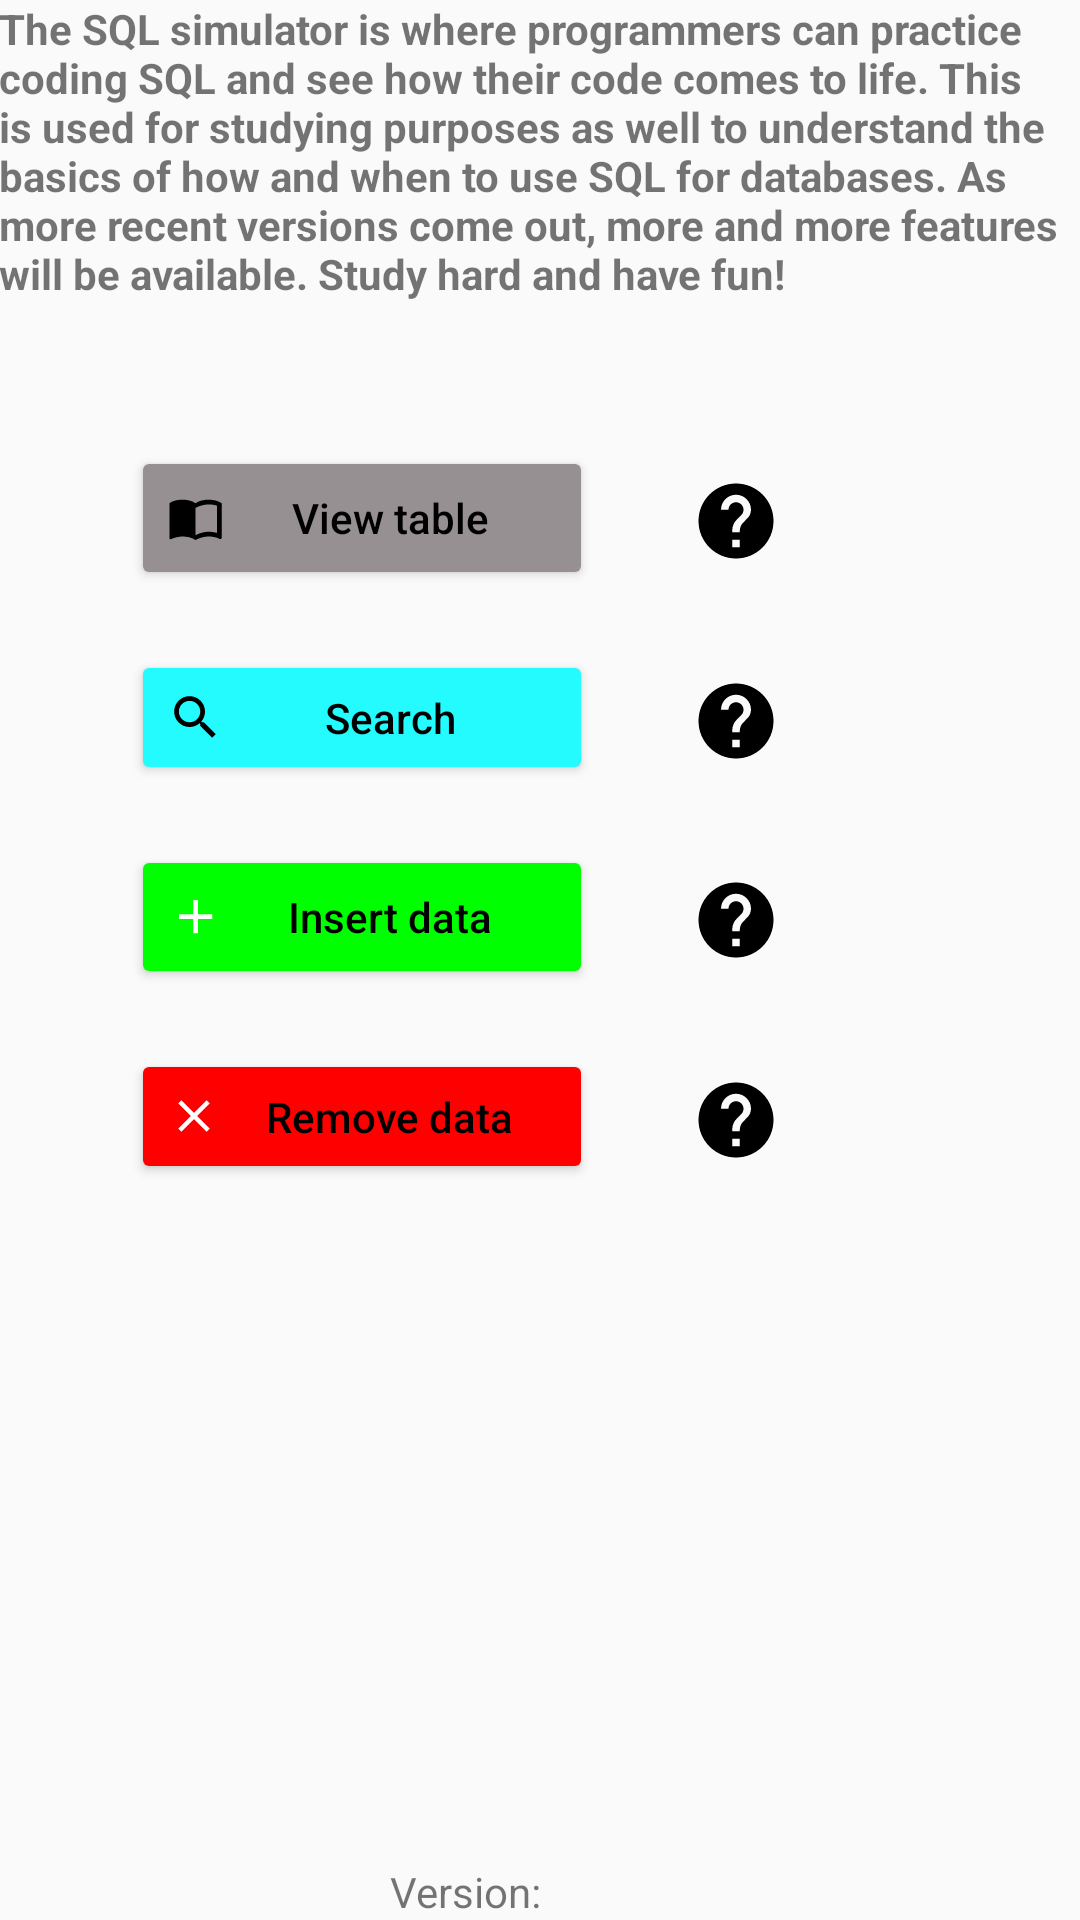

This screen was rendered from an Android layout file. Write that file and the resources it references.
<!-- AndroidManifest.xml: application theme AppTheme -->
<!-- res/layout/sql_homepage.xml -->
<?xml version="1.0" encoding="utf-8"?>
<RelativeLayout xmlns:android="http://schemas.android.com/apk/res/android"
    xmlns:tools="http://schemas.android.com/tools"
    android:id="@+id/activity_sql_homepage"
    android:layout_width="match_parent"
    android:layout_height="match_parent"
    android:paddingBottom="@dimen/activity_vertical_margin"
    android:paddingLeft="@dimen/activity_horizontal_margin"
    android:paddingRight="@dimen/activity_horizontal_margin"
    android:paddingTop="@dimen/activity_vertical_margin"
    tools:context="com.stefancouture.programmerdevtools.SqlMainPage">

    <TextView android:id="@+id/desc_text"
        android:layout_width="wrap_content"
        android:layout_height="wrap_content"
        android:text="@string/sql_description"
        android:layout_centerHorizontal="true"
        android:textStyle="bold" />

    <TextView android:id="@+id/sqlconverterText"
        android:layout_width="100dp"
        android:layout_height="wrap_content"
        android:layout_alignParentBottom="true"
        android:layout_centerHorizontal="true"
        android:layout_centerInParent="true"
        android:text="@string/version"/>

    <Button android:id="@+id/viewTable"
        android:layout_width="154dp"
        android:layout_height="wrap_content"
        android:theme="@style/infoButton"
        android:layout_marginTop="48dp"
        android:text="@string/viewTable"
        android:layout_below="@+id/desc_text"
        android:layout_alignParentLeft="true"
        android:layout_alignParentStart="true"
        android:layout_marginLeft="44dp"
        android:layout_marginStart="44dp"
        android:drawableLeft="@drawable/view"
        android:textAllCaps="false"
        android:onClick="viewTable"/>

    <Button android:id="@+id/view_help"
        android:layout_width="30dp"
        android:layout_height="30dp"
        android:background="@drawable/help"
        android:paddingBottom="20dp"
        android:layout_marginRight="100dp"
        android:layout_alignBaseline="@+id/viewTable"
        android:layout_alignParentRight="true"
        android:onClick="viewDataInformation"/>

    <Button android:id="@+id/searchData"
        android:layout_width="154dp"
        android:layout_height="45dp"
        android:theme="@style/searchButton"
        android:layout_marginTop="20dp"
        android:text="@string/searchData"
        android:layout_below="@+id/viewTable"
        android:layout_alignParentLeft="true"
        android:layout_alignParentStart="true"
        android:layout_marginLeft="44dp"
        android:layout_marginStart="44dp"
        android:drawableLeft="@drawable/search"
        android:textAllCaps="false"
        android:onClick="searchData"/>

    <Button android:id="@+id/search_help"
        android:layout_width="30dp"
        android:layout_height="30dp"
        android:background="@drawable/help"
        android:paddingBottom="20dp"
        android:layout_marginRight="100dp"
        android:layout_alignBaseline="@+id/searchData"
        android:layout_alignParentRight="true"
        android:onClick="searchForDataInformation"/>

    <Button android:id="@+id/addData"
        android:layout_width="154dp"
        android:layout_height="wrap_content"
        android:theme="@style/addButton"
        android:layout_marginTop="20dp"
        android:text="@string/addData"
        android:layout_below="@+id/searchData"
        android:layout_alignParentLeft="true"
        android:layout_alignParentStart="true"
        android:layout_marginLeft="44dp"
        android:layout_marginStart="44dp"
        android:drawableLeft="@drawable/add"
        android:textAllCaps="false"
        android:onClick="addData"/>

    <Button android:id="@+id/insert_help"
        android:layout_width="30dp"
        android:layout_height="30dp"
        android:background="@drawable/help"
        android:paddingBottom="20dp"
        android:layout_marginRight="100dp"
        android:layout_alignBaseline="@+id/addData"
        android:layout_alignParentRight="true"
        android:onClick="insertInformation"/>

    <Button android:id="@+id/removeData"
        android:layout_width="154dp"
        android:layout_height="45dp"
        android:theme="@style/removeButton"
        android:layout_marginTop="20dp"
        android:text="@string/removeData"
        android:layout_below="@+id/addData"
        android:layout_alignParentLeft="true"
        android:layout_alignParentStart="true"
        android:layout_marginLeft="44dp"
        android:layout_marginStart="44dp"
        android:drawableLeft="@drawable/delete"
        android:textAllCaps="false"
        android:onClick="removeData"/>

    <Button android:id="@+id/remove_help"
        android:layout_width="30dp"
        android:layout_height="30dp"
        android:background="@drawable/help"
        android:paddingBottom="20dp"
        android:layout_marginRight="100dp"
        android:layout_alignBaseline="@+id/removeData"
        android:layout_alignParentRight="true"
        android:onClick="removeDataInformation"/>


</RelativeLayout>
<!-- resources referenced by this layout -->
<resources>
  <!-- drawable add (drawable) -->
  <vector xmlns:android="http://schemas.android.com/apk/res/android"
          android:width="19dp"
          android:height="19dp"
          android:viewportWidth="24.0"
          android:viewportHeight="24.0">
      <path
          android:fillColor="#FFFFFFFF"
          android:pathData="M19,13h-6v6h-2v-6H5v-2h6V5h2v6h6v2z"/>
  </vector>
  <!-- drawable delete (drawable) -->
  <vector xmlns:android="http://schemas.android.com/apk/res/android"
          android:width="18dp"
          android:height="18dp"
          android:viewportWidth="24.0"
          android:viewportHeight="24.0">
      <path
          android:fillColor="#FFFFFFFF"
          android:pathData="M19,6.41L17.59,5 12,10.59 6.41,5 5,6.41 10.59,12 5,17.59 6.41,19 12,13.41 17.59,19 19,17.59 13.41,12z"/>
  </vector>
  <!-- drawable help (drawable) -->
  <vector android:height="19dp" android:viewportHeight="24.0"
      android:viewportWidth="24.0" android:width="19dp" xmlns:android="http://schemas.android.com/apk/res/android">
      <path android:fillColor="#FF000000" android:pathData="M12,2C6.48,2 2,6.48 2,12s4.48,10 10,10 10,-4.48 10,-10S17.52,2 12,2zM13,19h-2v-2h2v2zM15.07,11.25l-0.9,0.92C13.45,12.9 13,13.5 13,15h-2v-0.5c0,-1.1 0.45,-2.1 1.17,-2.83l1.24,-1.26c0.37,-0.36 0.59,-0.86 0.59,-1.41 0,-1.1 -0.9,-2 -2,-2s-2,0.9 -2,2L8,9c0,-2.21 1.79,-4 4,-4s4,1.79 4,4c0,0.88 -0.36,1.68 -0.93,2.25z"/>
  </vector>
  <!-- drawable search (drawable) -->
  <vector android:height="19dp" android:viewportHeight="24.0"
      android:viewportWidth="24.0" android:width="19dp" xmlns:android="http://schemas.android.com/apk/res/android">
      <path android:fillColor="#FF000000" android:pathData="M15.5,14h-0.79l-0.28,-0.27C15.41,12.59 16,11.11 16,9.5 16,5.91 13.09,3 9.5,3S3,5.91 3,9.5 5.91,16 9.5,16c1.61,0 3.09,-0.59 4.23,-1.57l0.27,0.28v0.79l5,4.99L20.49,19l-4.99,-5zM9.5,14C7.01,14 5,11.99 5,9.5S7.01,5 9.5,5 14,7.01 14,9.5 11.99,14 9.5,14z"/>
  </vector>
  <string name="addData">Insert data</string>
  <string name="removeData">Remove data</string>
  <string name="searchData"> Search </string>
  <string name="sql_description"> The SQL simulator is where programmers can practice coding SQL
      and see how their code comes to life. This is used for studying purposes as well to understand
      the basics of how and when to use SQL for databases. As more recent versions come out, more and
      more features will be available. Study hard and have fun! </string>
  <string name="version"> Version: </string>
  <string name="viewTable">View table</string>
  <style name="addButton" parent="Widget.AppCompat.Button.Colored">
          <item name="colorButtonNormal">@color/green</item>
          <item name="android:textColor">@color/black</item>
      </style>
  <style name="infoButton" parent="Widget.AppCompat.Button.Colored">
          <item name="colorButtonNormal">@color/gray</item>
          <item name="android:textColor">@color/black</item>
      </style>
  <style name="removeButton" parent="Widget.AppCompat.Button.Colored">
          <item name="colorButtonNormal">@color/red</item>
          <item name="android:textColor">@color/black</item>
      </style>
  <style name="searchButton" parent="Widget.AppCompat.Button.Colored">
          <item name="colorButtonNormal">@color/lightblue</item>
          <item name="android:textColor">@color/black</item>
      </style>
  <style name="AppTheme" parent="Theme.AppCompat.Light.DarkActionBar">
          
          <item name="colorPrimary">@color/colorPrimary</item>
          <item name="colorPrimaryDark">@color/colorPrimaryDark</item>
          <item name="colorAccent">@color/colorAccent</item>
      </style>
  <color name="green">#00FF00</color>
  <color name="black">#FF000000</color>
  <color name="gray">#969092</color>
  <color name="red">#FF0000</color>
  <color name="lightblue">#24fbff</color>
  <color name="colorPrimary">#3F51B5</color>
  <color name="colorPrimaryDark">#303F9F</color>
  <color name="colorAccent">#FF4081</color>
</resources>
